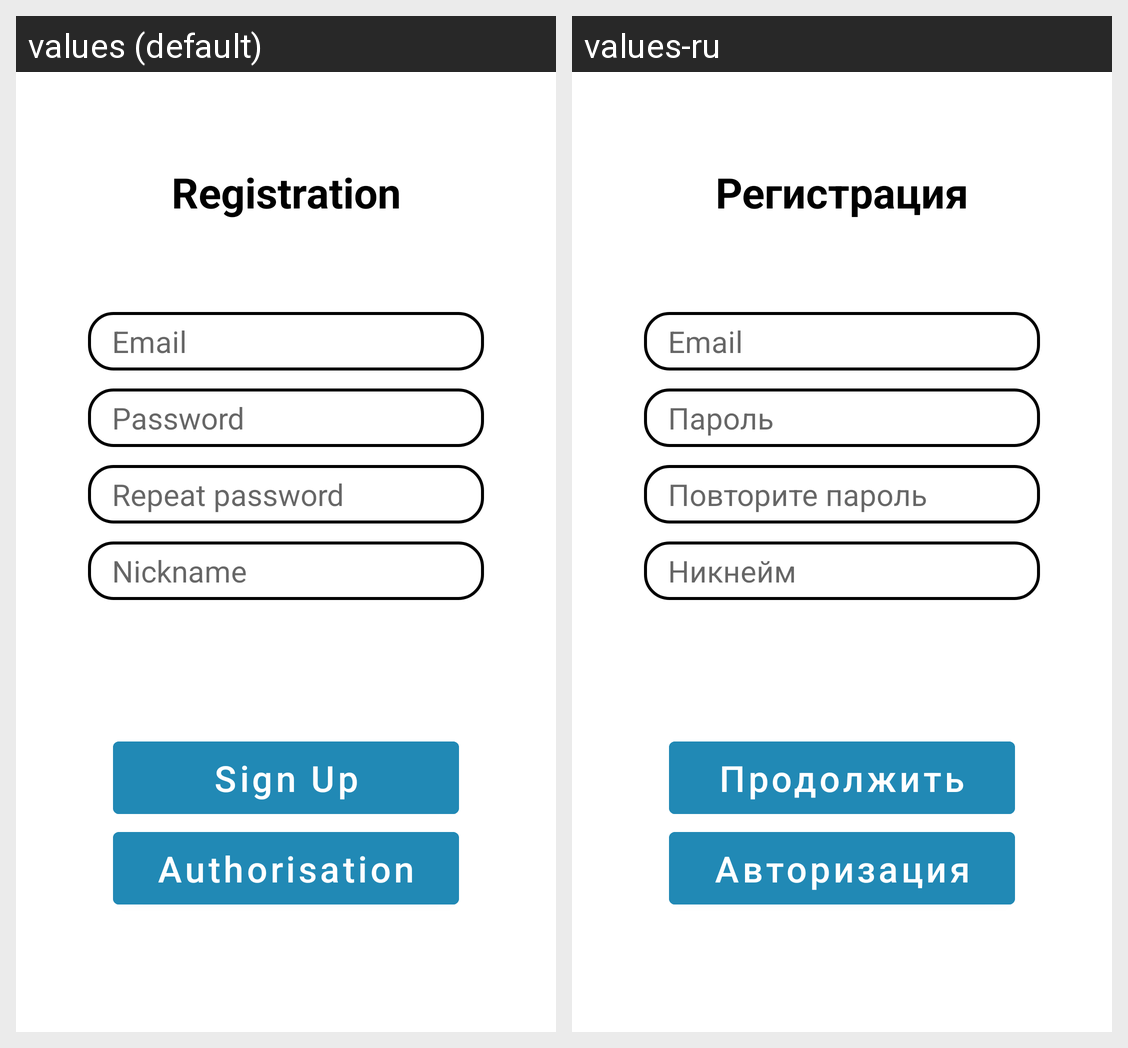

The same Android screen rendered under two of its app's locales, left to right. List the strings drawn on it with the default value and each locale's translation.
Android screen res/layout/registration_fragment.xml rendered under 2 locales, left to right: values (default), values-ru. Device: Nexus 5 (rendered at 1080×1920; each locale shown at half size, 540×960, under a caption strip naming it); theme Theme.InLesson.
Strings drawn on this screen, with the default value and each locale's value (text and hints the layout hard-codes, and strings that could not be matched under every locale, appear in the picture but are not listed):

registration
  values: Registration
  values-ru: Регистрация

login
  values: Email
  values-ru: Email

password
  values: Password
  values-ru: Пароль

repeat_password
  values: Repeat password
  values-ru: Повторите пароль

nickname
  values: Nickname
  values-ru: Никнейм

authorization
  values: Authorisation
  values-ru: Авторизация

sign_up
  values: Sign Up
  values-ru: Продолжить
